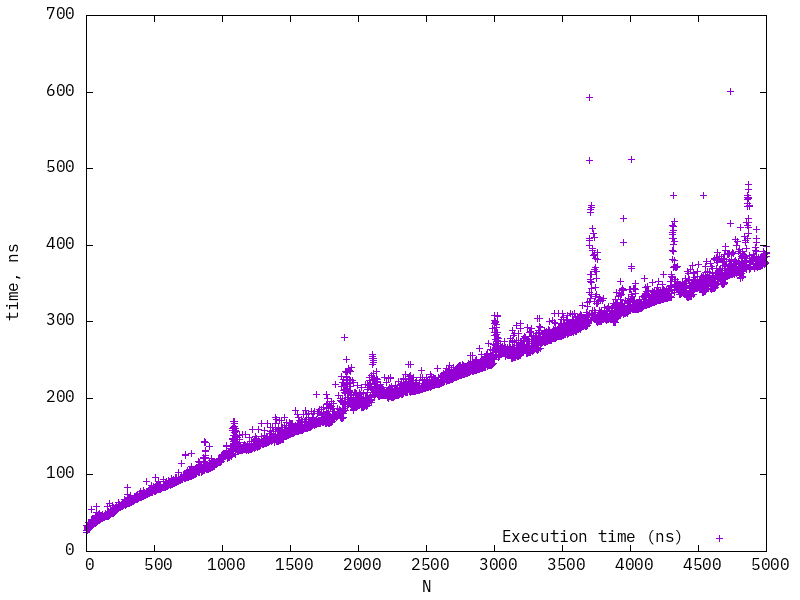

Data behind this chart, as committed beside it:
1, 33.7356
2, 27.63
3, 24.62
4, 30.03
5, 32.85
6, 33.88
7, 28.75
8, 29.28
9, 31.69
10, 27.35
11, 27.36
12, 31.58
13, 28.12
14, 28.48
15, 28.66
16, 37.42
17, 29.23
18, 29.74
19, 35.56
20, 30.51
21, 30.84
22, 35.13
23, 31.3
24, 31.54
25, 35.67
26, 32.02
27, 32.05
28, 36.05
29, 32.49
30, 32.72
31, 36.68
32, 33.16
33, 36.03
34, 39.97
35, 37.47
36, 37.37
37, 33.83
38, 54.75
39, 41.71
40, 34.34
41, 41.6
42, 34.68
43, 34.82
44, 38.48
45, 35.22
46, 35.57
47, 39.6
48, 35.52
49, 40.59
50, 35.71
51, 35.72
52, 36.06
53, 36.02
54, 36.02
55, 40.22
56, 36.15
57, 36.45
58, 36.66
59, 36.97
60, 40.45
61, 37.29
... 4,939 more rows
